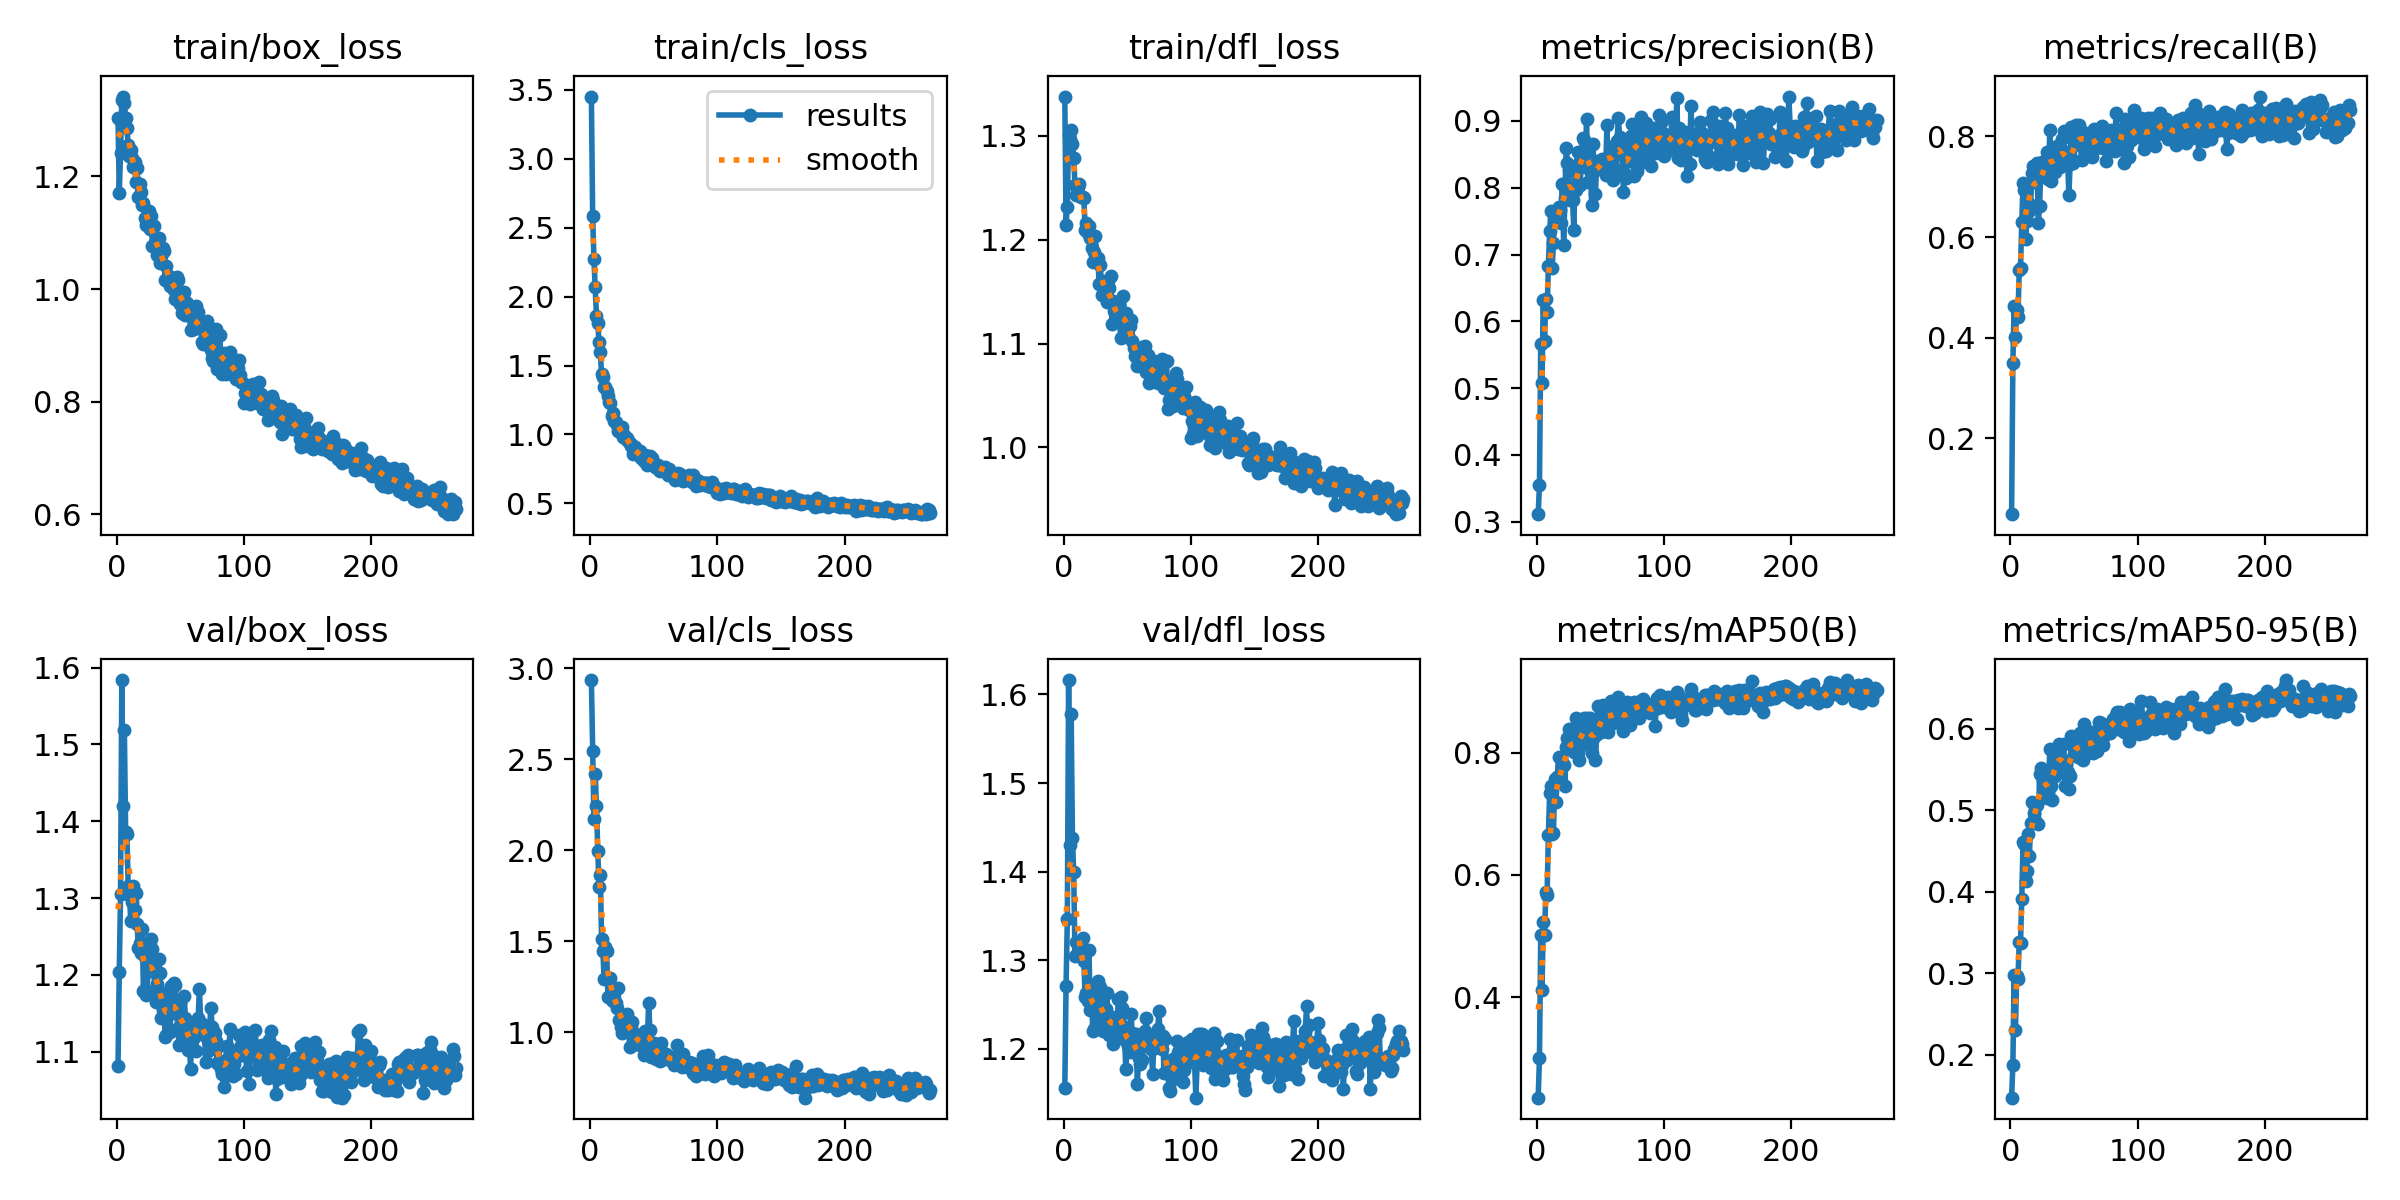

Source data for this figure (header and first rows):
epoch, time, train/box_loss, train/cls_loss, train/dfl_loss, metrics/precision(B), metrics/recall(B), metrics/mAP50(B), metrics/mAP50-95(B), val/box_loss, val/cls_loss, val/dfl_loss, lr/pg0, lr/pg1, lr/pg2
1, 29.29, 1.305, 3.452, 1.338, 0.3112, 0.04902, 0.2356, 0.1471, 1.081, 2.935, 1.155, 0.003274, 0.003274, 0.003274
2, 18.68, 1.171, 2.582, 1.214, 0.3549, 0.3488, 0.3002, 0.1877, 1.204, 2.543, 1.271, 0.006601, 0.006601, 0.006601
3, 41.96, 1.241, 2.271, 1.231, 0.5658, 0.4635, 0.5012, 0.2981, 1.305, 2.172, 1.347, 0.009921, 0.009921, 0.009921
4, 68.26, 1.336, 2.072, 1.301, 0.5071, 0.4004, 0.4116, 0.2303, 1.584, 2.419, 1.616, 0.00997, 0.00997, 0.00997
5, 80.39, 1.342, 1.86, 1.297, 0.6325, 0.4552, 0.5226, 0.2961, 1.42, 2.241, 1.43, 0.00996, 0.00996, 0.00996
6, 92.51, 1.331, 1.806, 1.305, 0.5712, 0.4408, 0.5021, 0.2923, 1.519, 1.997, 1.578, 0.00995, 0.00995, 0.00995
7, 104.5, 1.303, 1.673, 1.292, 0.6337, 0.5336, 0.5725, 0.3382, 1.386, 1.796, 1.438, 0.009941, 0.009941, 0.009941
8, 116.5, 1.287, 1.601, 1.278, 0.6137, 0.538, 0.5677, 0.3375, 1.383, 1.862, 1.399, 0.009931, 0.009931, 0.009931
9, 129.2, 1.256, 1.436, 1.253, 0.6824, 0.6293, 0.6652, 0.3906, 1.316, 1.515, 1.305, 0.009921, 0.009921, 0.009921
10, 141, 1.236, 1.418, 1.243, 0.7353, 0.7065, 0.7332, 0.4612, 1.304, 1.449, 1.321, 0.009911, 0.009911, 0.009911
11, 153, 1.248, 1.348, 1.25, 0.7654, 0.694, 0.7447, 0.4585, 1.271, 1.291, 1.308, 0.009901, 0.009901, 0.009901
12, 164.7, 1.233, 1.347, 1.254, 0.6792, 0.5966, 0.6662, 0.4134, 1.294, 1.47, 1.316, 0.009891, 0.009891, 0.009891
13, 176.4, 1.217, 1.313, 1.242, 0.7173, 0.6326, 0.6683, 0.4251, 1.316, 1.446, 1.32, 0.009881, 0.009881, 0.009881
14, 189.2, 1.226, 1.281, 1.241, 0.7639, 0.7045, 0.7572, 0.4712, 1.285, 1.196, 1.31, 0.009871, 0.009871, 0.009871
15, 202.9, 1.191, 1.239, 1.241, 0.7599, 0.6523, 0.7194, 0.4441, 1.307, 1.286, 1.325, 0.009861, 0.009861, 0.009861
16, 215.9, 1.215, 1.225, 1.24, 0.76, 0.6646, 0.7597, 0.4844, 1.267, 1.298, 1.299, 0.009851, 0.009851, 0.009851
17, 228.6, 1.163, 1.137, 1.21, 0.7717, 0.7274, 0.7929, 0.5094, 1.235, 1.18, 1.259, 0.009842, 0.009842, 0.009842
18, 241.2, 1.187, 1.157, 1.216, 0.7671, 0.7408, 0.7639, 0.4859, 1.242, 1.174, 1.263, 0.009832, 0.009832, 0.009832
19, 253.7, 1.172, 1.095, 1.207, 0.747, 0.7085, 0.7527, 0.4968, 1.229, 1.223, 1.254, 0.009822, 0.009822, 0.009822
20, 265.9, 1.149, 1.094, 1.213, 0.8051, 0.7327, 0.7803, 0.4857, 1.26, 1.16, 1.311, 0.009812, 0.009812, 0.009812
21, 278.2, 1.154, 1.068, 1.202, 0.714, 0.7467, 0.7791, 0.5065, 1.179, 1.133, 1.244, 0.009802, 0.009802, 0.009802
22, 290.4, 1.126, 1.025, 1.192, 0.785, 0.6284, 0.7455, 0.483, 1.223, 1.244, 1.259, 0.009792, 0.009792, 0.009792
23, 303, 1.114, 1.034, 1.178, 0.8593, 0.6618, 0.8096, 0.544, 1.174, 1.07, 1.22, 0.009782, 0.009782, 0.009782
24, 316.7, 1.129, 1.04, 1.188, 0.8377, 0.7394, 0.8244, 0.552, 1.179, 1.027, 1.222, 0.009772, 0.009772, 0.009772
25, 329.4, 1.139, 1.055, 1.204, 0.8261, 0.7492, 0.8379, 0.5464, 1.229, 0.9955, 1.245, 0.009762, 0.009762, 0.009762
26, 341.9, 1.107, 0.9823, 1.181, 0.7811, 0.7239, 0.8154, 0.5351, 1.205, 1.048, 1.271, 0.009753, 0.009753, 0.009753
27, 354.5, 1.13, 0.9929, 1.182, 0.7979, 0.7478, 0.8144, 0.5227, 1.247, 1.062, 1.277, 0.009743, 0.009743, 0.009743
28, 367.8, 1.077, 0.9648, 1.157, 0.7818, 0.7443, 0.8154, 0.5198, 1.233, 1.066, 1.246, 0.009733, 0.009733, 0.009733
29, 380.4, 1.113, 0.9778, 1.175, 0.7369, 0.7688, 0.8008, 0.5147, 1.221, 1.102, 1.27, 0.009723, 0.009723, 0.009723
30, 393.6, 1.075, 0.9491, 1.147, 0.8286, 0.7149, 0.8011, 0.5246, 1.172, 1.073, 1.234, 0.009713, 0.009713, 0.009713
31, 406.3, 1.085, 0.935, 1.16, 0.7961, 0.8128, 0.8561, 0.5754, 1.164, 0.9189, 1.22, 0.009703, 0.009703, 0.009703
32, 419.6, 1.061, 0.9144, 1.149, 0.8541, 0.7108, 0.7997, 0.5298, 1.188, 1.026, 1.222, 0.009693, 0.009693, 0.009693
33, 432.1, 1.091, 0.92, 1.153, 0.837, 0.7421, 0.7873, 0.5125, 1.221, 1.058, 1.245, 0.009683, 0.009683, 0.009683
34, 444.7, 1.046, 0.8557, 1.14, 0.8047, 0.765, 0.8261, 0.5438, 1.202, 1.003, 1.263, 0.009673, 0.009673, 0.009673
35, 457.4, 1.059, 0.9057, 1.161, 0.845, 0.7293, 0.8166, 0.5413, 1.145, 0.9842, 1.238, 0.009663, 0.009663, 0.009663
36, 470.6, 1.074, 0.8687, 1.154, 0.8738, 0.745, 0.85, 0.562, 1.154, 0.9434, 1.216, 0.009654, 0.009654, 0.009654
37, 483.3, 1.067, 0.8601, 1.165, 0.8716, 0.7813, 0.8565, 0.5698, 1.177, 0.9383, 1.226, 0.009644, 0.009644, 0.009644
38, 497.7, 1.016, 0.873, 1.119, 0.8312, 0.781, 0.8362, 0.5816, 1.119, 0.9502, 1.234, 0.009634, 0.009634, 0.009634
39, 510.9, 1.041, 0.883, 1.141, 0.9031, 0.7397, 0.8572, 0.579, 1.121, 0.9327, 1.206, 0.009624, 0.009624, 0.009624
40, 524.1, 1.022, 0.8289, 1.132, 0.8091, 0.7455, 0.8123, 0.5467, 1.152, 0.9526, 1.229, 0.009614, 0.009614, 0.009614
41, 537.4, 1.023, 0.8317, 1.127, 0.8347, 0.7955, 0.8369, 0.5627, 1.164, 0.9365, 1.236, 0.009604, 0.009604, 0.009604
42, 550.4, 1.006, 0.8048, 1.123, 0.8386, 0.81, 0.8558, 0.5816, 1.125, 0.8768, 1.213, 0.009594, 0.009594, 0.009594
43, 563.4, 1.012, 0.8504, 1.14, 0.7746, 0.7473, 0.7999, 0.529, 1.185, 1.007, 1.256, 0.009584, 0.009584, 0.009584
44, 576.1, 1.011, 0.8426, 1.122, 0.8654, 0.7692, 0.8276, 0.5565, 1.151, 0.9536, 1.238, 0.009574, 0.009574, 0.009574
45, 589.3, 0.9983, 0.7813, 1.105, 0.8259, 0.7571, 0.8257, 0.5465, 1.19, 0.962, 1.258, 0.009564, 0.009564, 0.009564
46, 603, 0.9832, 0.7998, 1.12, 0.7911, 0.683, 0.788, 0.5262, 1.187, 1.159, 1.246, 0.009555, 0.009555, 0.009555
47, 616.3, 1.021, 0.8469, 1.146, 0.8401, 0.7446, 0.8301, 0.5415, 1.155, 1.015, 1.226, 0.009545, 0.009545, 0.009545
48, 628.7, 1.016, 0.819, 1.128, 0.8343, 0.8181, 0.8762, 0.5904, 1.131, 0.8627, 1.21, 0.009535, 0.009535, 0.009535
49, 641.6, 0.9967, 0.8287, 1.13, 0.8276, 0.7472, 0.8435, 0.5898, 1.109, 0.9296, 1.177, 0.009525, 0.009525, 0.009525
50, 655.5, 0.9738, 0.7755, 1.114, 0.8321, 0.7515, 0.8342, 0.5693, 1.163, 0.9413, 1.217, 0.009515, 0.009515, 0.009515
51, 668.7, 0.957, 0.7644, 1.108, 0.8435, 0.7875, 0.8496, 0.5834, 1.132, 0.897, 1.204, 0.009505, 0.009505, 0.009505
52, 681.9, 0.9878, 0.7652, 1.117, 0.8385, 0.8236, 0.8782, 0.5838, 1.131, 0.8545, 1.197, 0.009495, 0.009495, 0.009495
53, 695.1, 0.9958, 0.7783, 1.123, 0.8348, 0.8001, 0.8622, 0.5646, 1.172, 0.8779, 1.24, 0.009485, 0.009485, 0.009485
54, 708.6, 0.9542, 0.7419, 1.103, 0.8189, 0.8229, 0.8624, 0.5692, 1.144, 0.8702, 1.218, 0.009475, 0.009475, 0.009475
55, 721.7, 0.9756, 0.7353, 1.095, 0.8933, 0.7839, 0.8734, 0.595, 1.119, 0.8443, 1.212, 0.009465, 0.009465, 0.009465
56, 734.8, 0.9549, 0.7478, 1.088, 0.8287, 0.7528, 0.8337, 0.5627, 1.103, 0.9404, 1.2, 0.009456, 0.009456, 0.009456
57, 748.2, 0.9625, 0.7498, 1.09, 0.8475, 0.8091, 0.8461, 0.5615, 1.12, 0.8864, 1.216, 0.009446, 0.009446, 0.009446
58, 761.6, 0.9273, 0.7519, 1.078, 0.8617, 0.807, 0.8835, 0.6055, 1.078, 0.853, 1.161, 0.009436, 0.009436, 0.009436
59, 775.3, 0.95, 0.7632, 1.083, 0.8364, 0.8051, 0.8696, 0.5882, 1.12, 0.8599, 1.189, 0.009426, 0.009426, 0.009426
60, 788.6, 0.9317, 0.7435, 1.088, 0.8123, 0.7965, 0.8489, 0.5745, 1.116, 0.8784, 1.183, 0.009416, 0.009416, 0.009416
... 207 more rows
